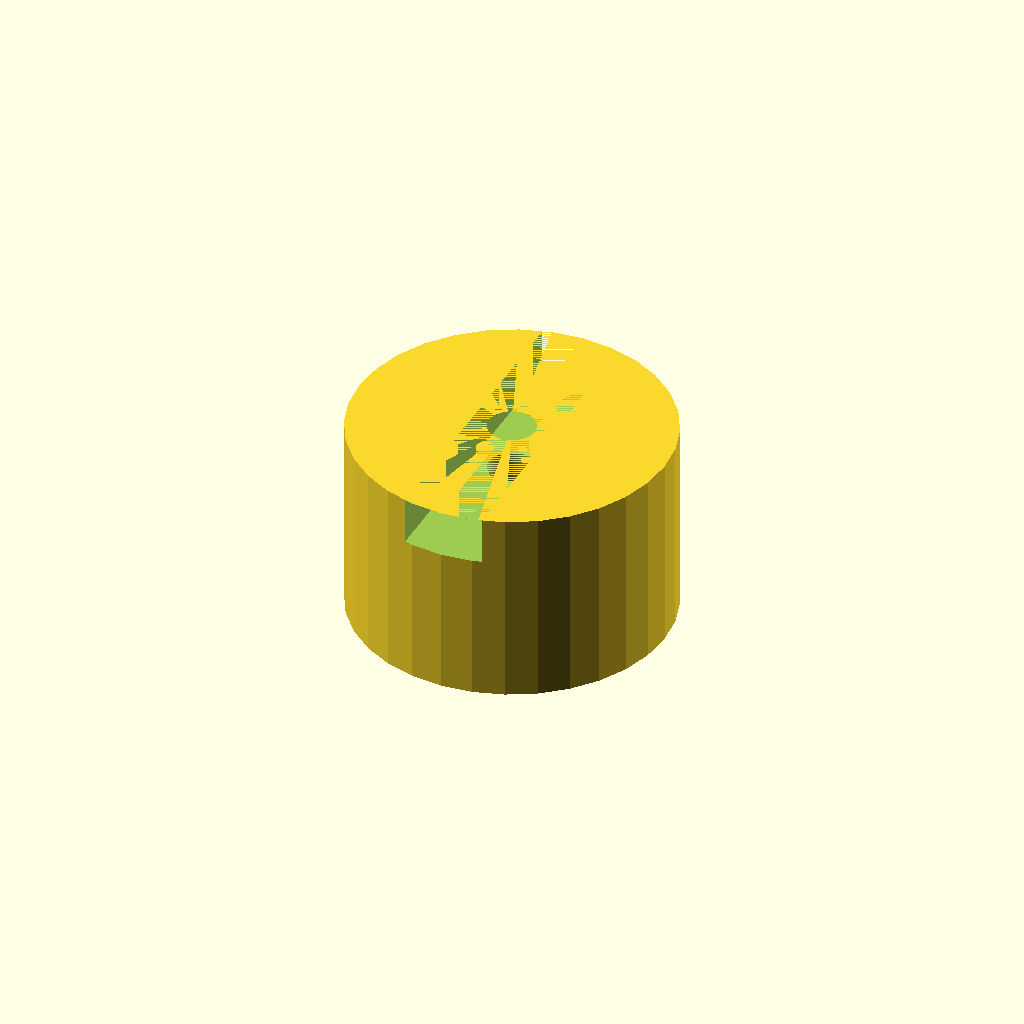
Cell 1 — every parameter at its default value.
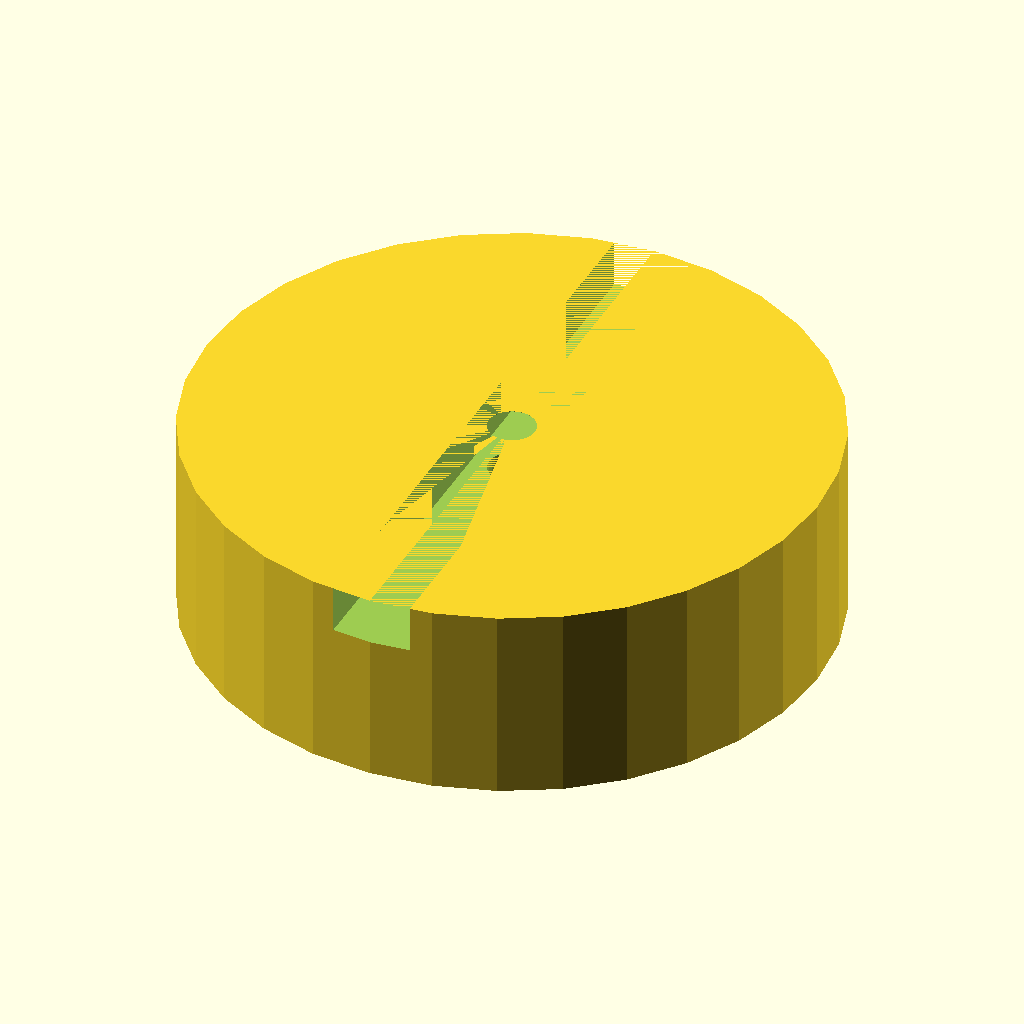
Cell 2: body_d = 80 (everything else at default).
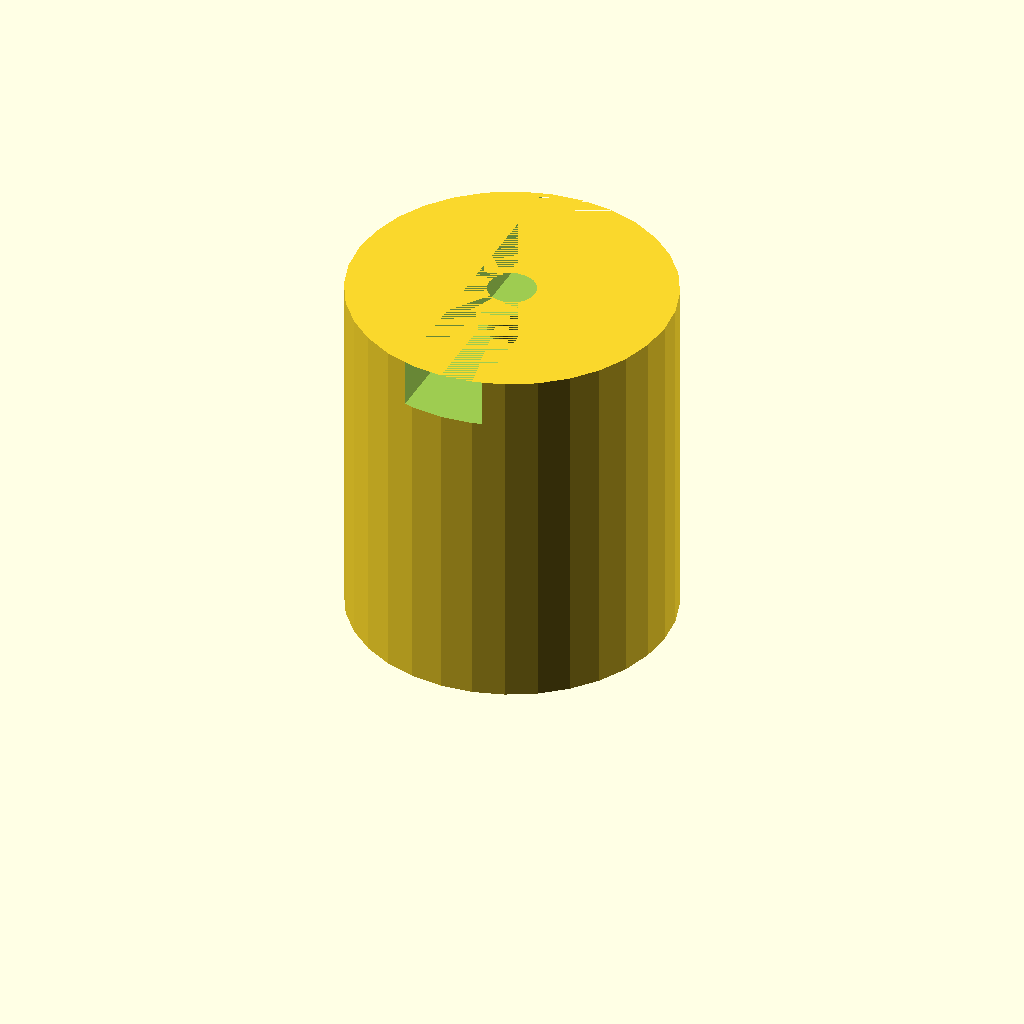
Cell 3 — body_l set to 40, the other parameters unchanged.
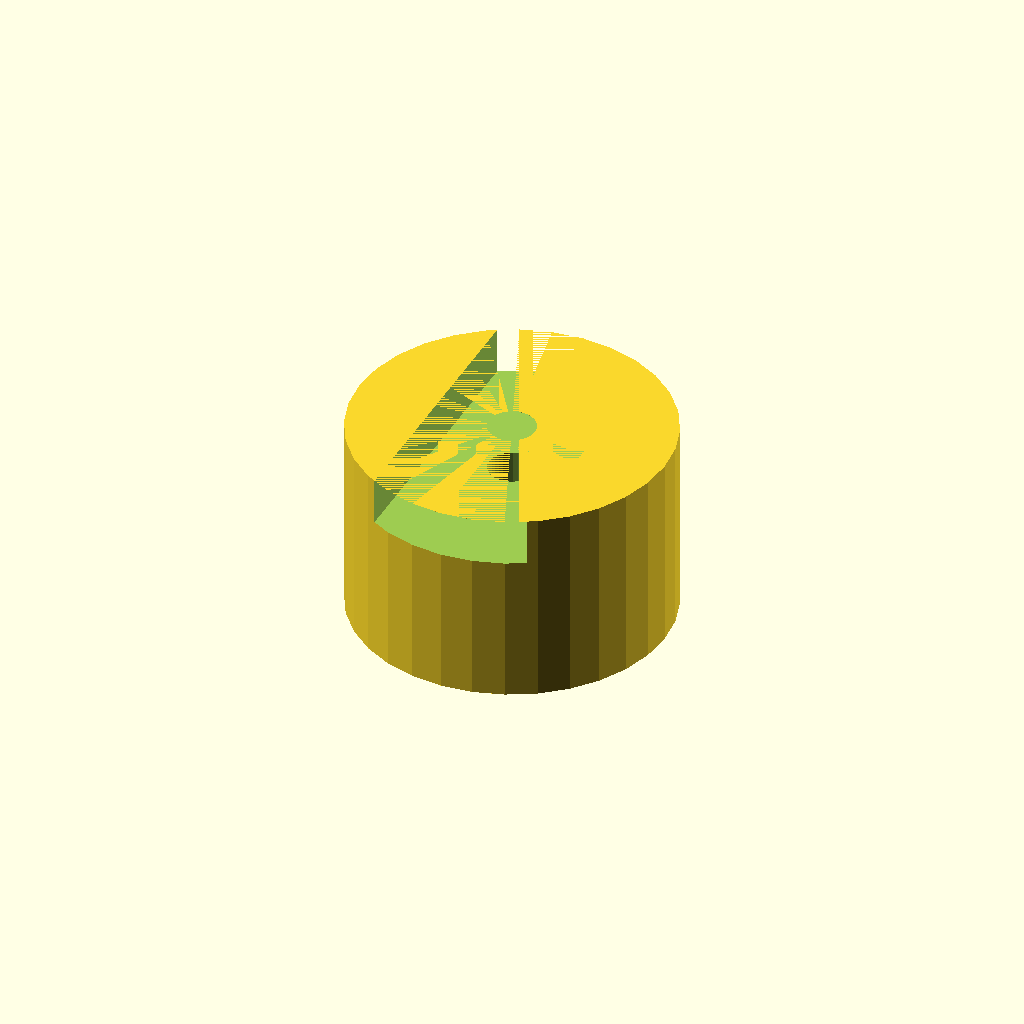
Cell 4 — cam_w set to 20, the other parameters unchanged.
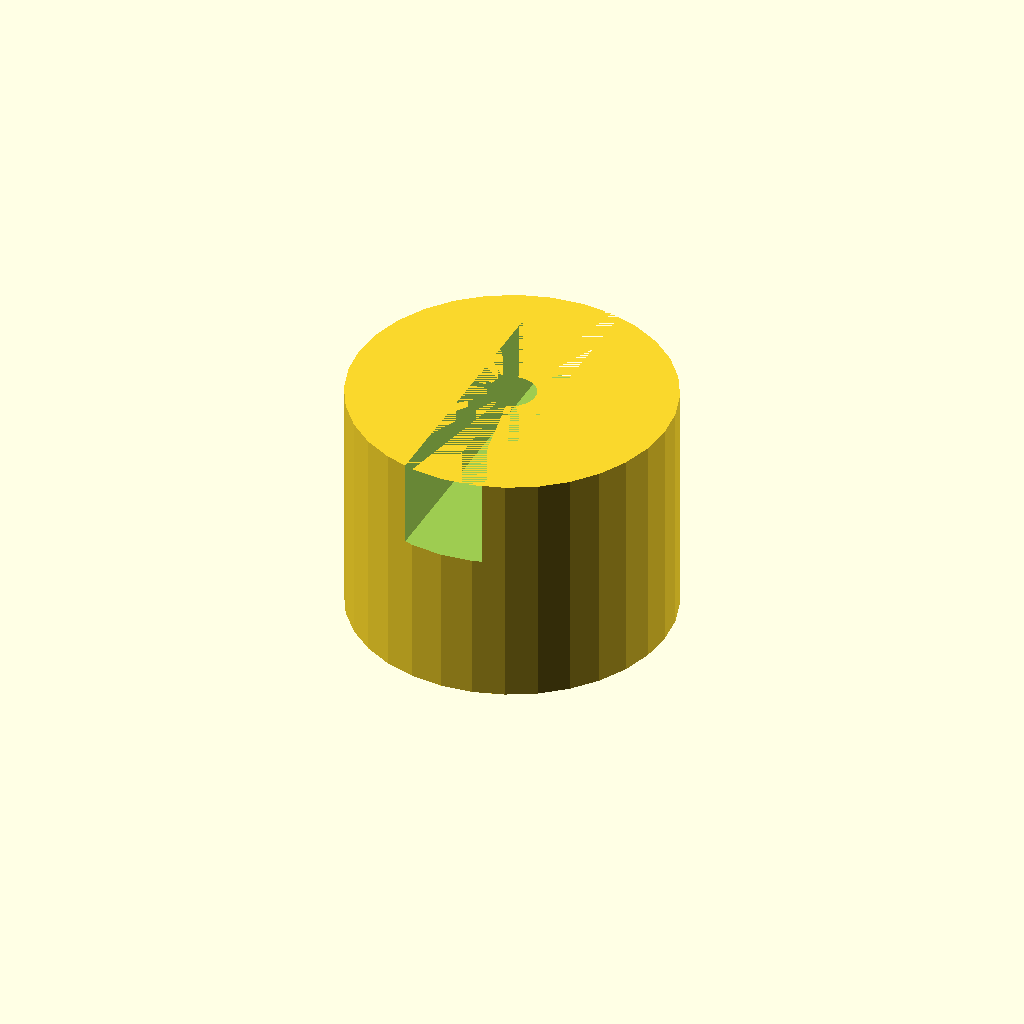
Cell 5: the same model with tongue_h = 10.
All cells are drawn from one camera (rotation 55°, 0°, 25°, orthographic, colour scheme Cornfield), so only the parameter changes between them.
Source of the model, optional_data/data/gen2/oldhams/part_0002.scad:
$fn = 32;

// ----------------------------------------------------------------------
// Oldham coupling hub: 40 x 25 mm
// ----------------------------------------------------------------------

// --- parameters (mm) ---
body_d = 40;              // hub diameter
body_l = 20;              // hub length
shaft_d = 6;              // shaft bore
cam_w = 10;               // drive tongue width
tongue_h = 5;             // drive tongue height
set_d = 3.4;              // set screw tap hole

module hub() {
  /* the slot side is a raised disc with a groove milled across it */
  cylinder(h = body_l + tongue_h, d = body_d);
}

difference() {
  hub();
  translate([0, 0, -1]) cylinder(h = body_l + tongue_h + 2, d = shaft_d);
  translate([-body_d / 2 - 1, 0, body_l * 0.5])
    rotate([0, 90, 0]) cylinder(h = body_d / 2 + 2, d = set_d);
  translate([-cam_w / 2, -body_d / 2 - 1, body_l - 1])
    cube([cam_w, body_d + 2, tongue_h + 1]);
}
Parameter table extracted from the source (name, type, default, range or options):
body_d: number, default 40
body_l: number, default 20
shaft_d: number, default 6
cam_w: number, default 10
tongue_h: number, default 5
set_d: number, default 3.4
